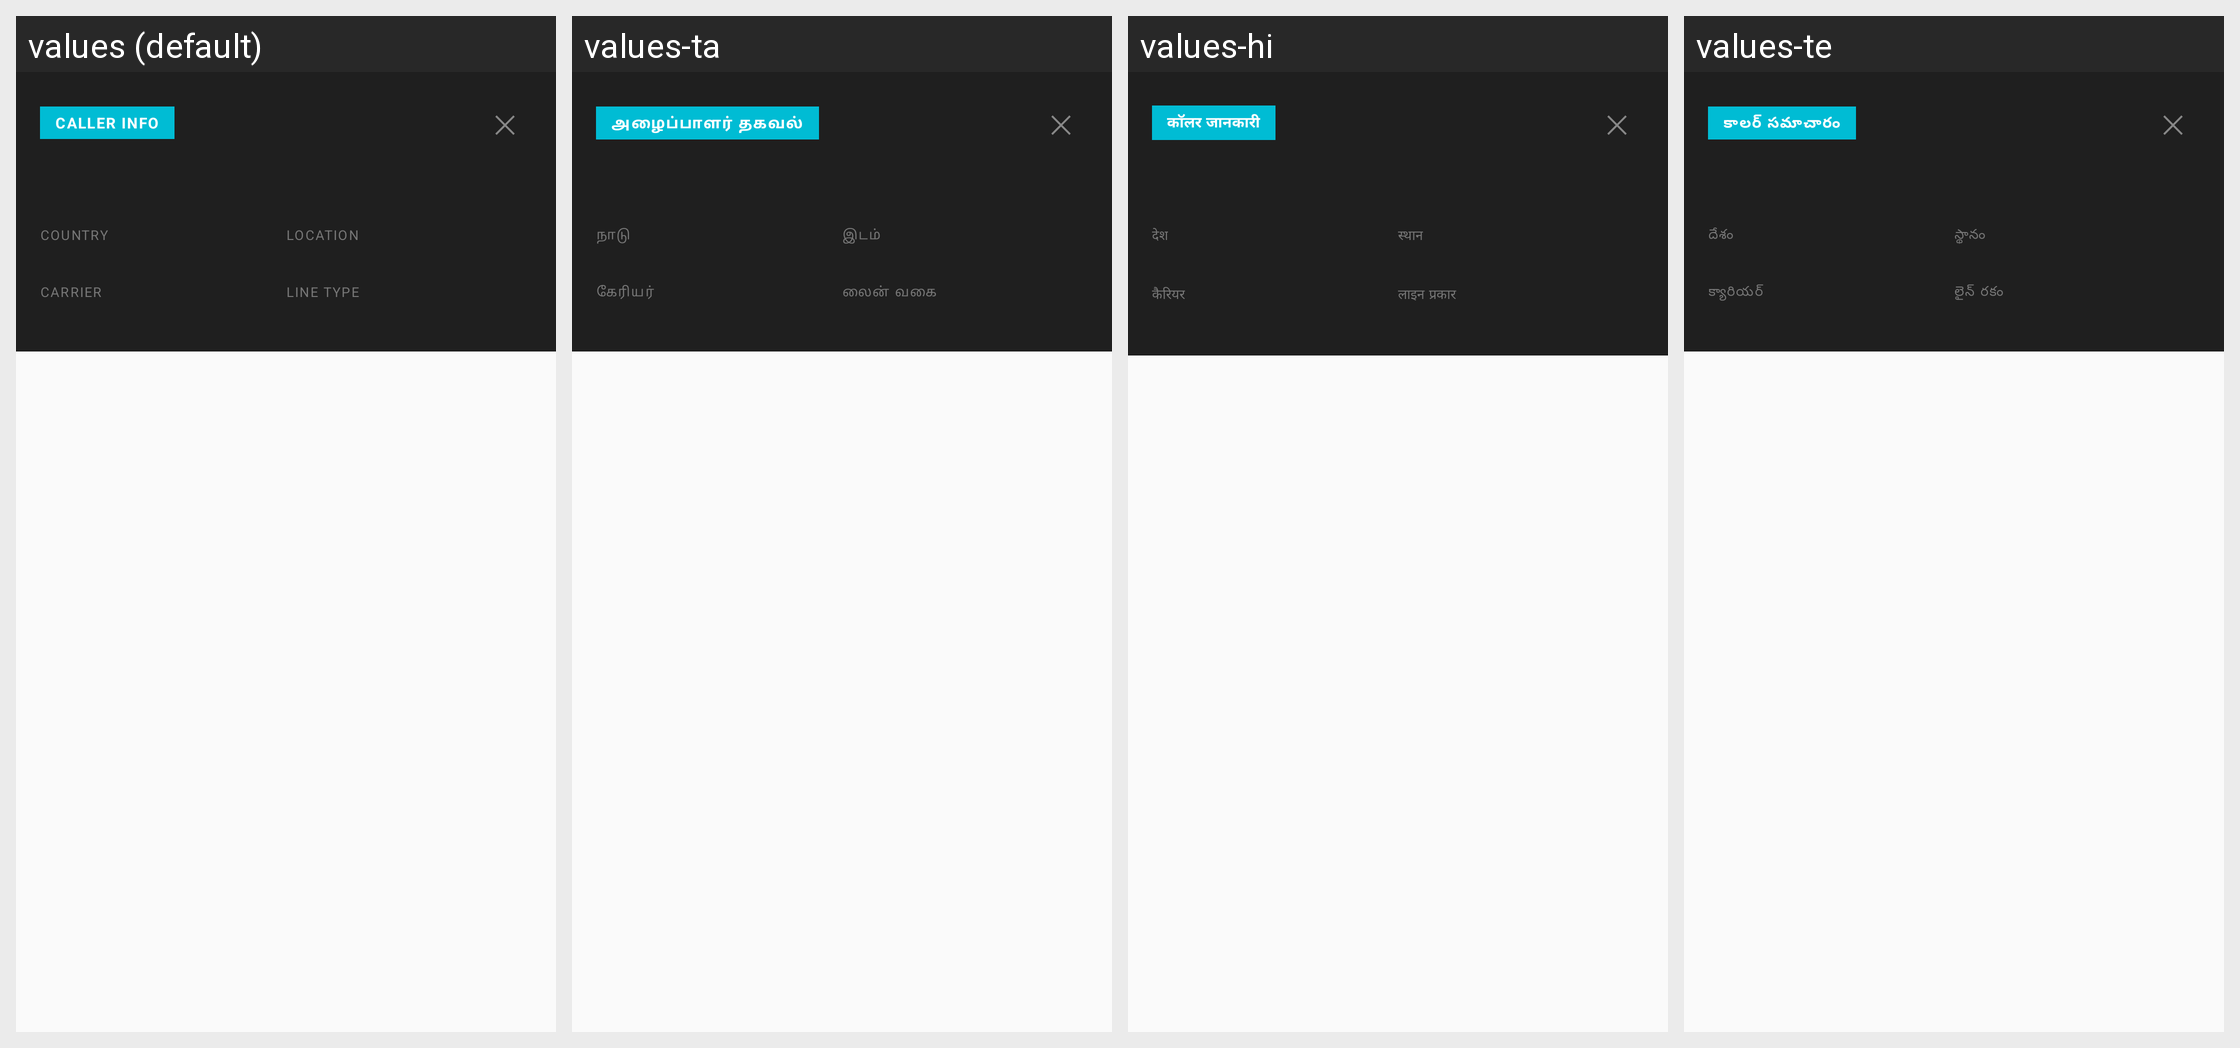

Locale-by-locale string values for the Android screen shown in this grid:
Android screen res/layout/caller_info_overlay.xml rendered under 4 locales, left to right: values (default), values-ta, values-hi, values-te. Device: Nexus 5 (rendered at 1080×1920; each locale shown at half size, 540×960, under a caption strip naming it); theme Theme.App.
Other locales in the repository, not shown: values-kn, values-pa.
Strings drawn on this screen, with the default value and each locale's value (text and hints the layout hard-codes, and strings that could not be matched under every locale, appear in the picture but are not listed):

caller_info_badge
  values: CALLER INFO
  values-ta: அழைப்பாளர் தகவல்
  values-hi: कॉलर जानकारी
  values-te: కాలర్ సమాచారం

caller_info_label_country
  values: COUNTRY
  values-ta: நாடு
  values-hi: देश
  values-te: దేశం

caller_info_label_location
  values: LOCATION
  values-ta: இடம்
  values-hi: स्थान
  values-te: స్థానం

caller_info_label_carrier
  values: CARRIER
  values-ta: கேரியர்
  values-hi: कैरियर
  values-te: క్యారియర్

caller_info_label_line_type
  values: LINE TYPE
  values-ta: லைன் வகை
  values-hi: लाइन प्रकार
  values-te: లైన్ రకం
